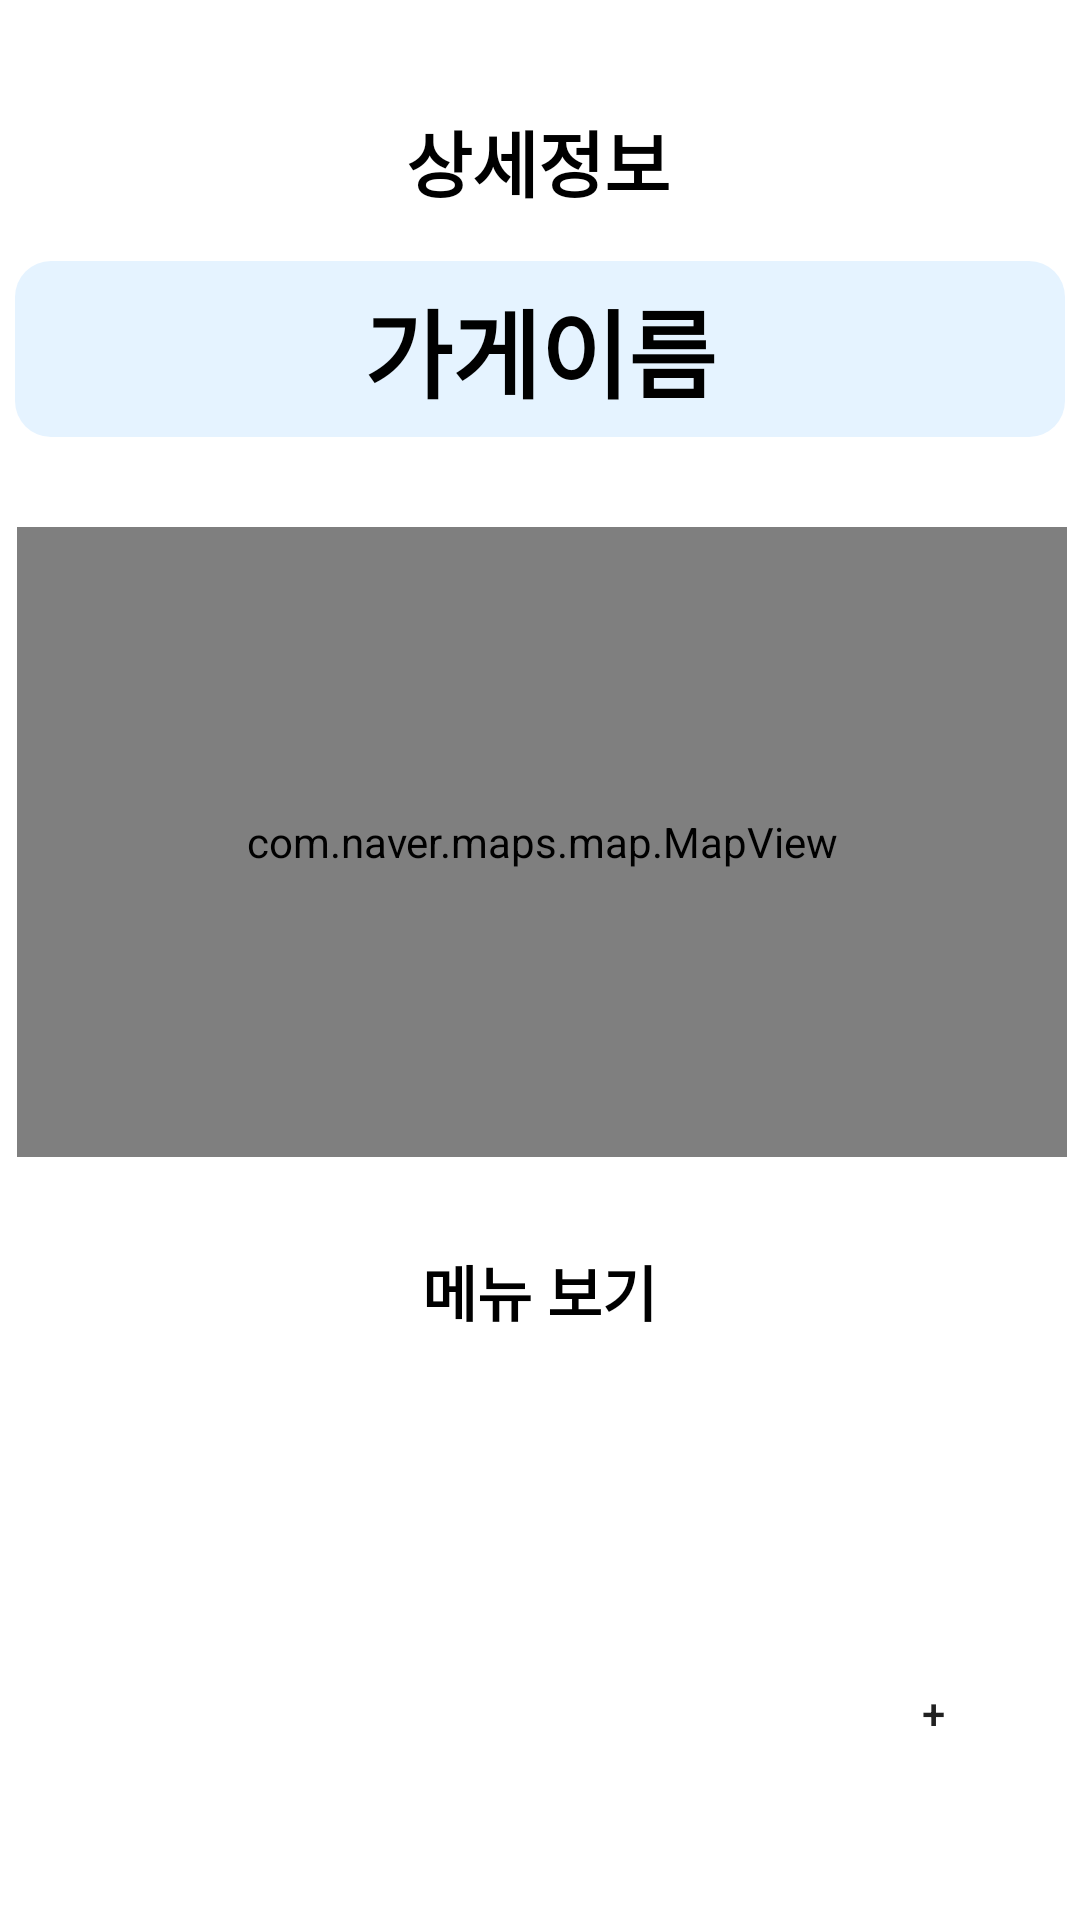

Write the Android layout XML for this screen, with the resource values it uses.
<!-- AndroidManifest.xml: application theme Theme.Skkueats -->
<!-- res/layout/activity_restaurant_info.xml -->
<?xml version="1.0" encoding="utf-8"?>
<androidx.constraintlayout.widget.ConstraintLayout xmlns:android="http://schemas.android.com/apk/res/android"
    xmlns:app="http://schemas.android.com/apk/res-auto"
    xmlns:tools="http://schemas.android.com/tools"
    android:layout_width="match_parent"
    android:layout_height="match_parent"
    tools:context=".MainActivity">

    <TextView
        android:id="@+id/textViewHeadLine"
        android:layout_width="wrap_content"
        android:layout_height="wrap_content"
        android:layout_marginTop="36dp"
        android:text="상세정보"
        android:textColor="@color/black"
        android:textStyle="bold"
        android:textSize="24sp"
        app:layout_constraintEnd_toEndOf="parent"
        app:layout_constraintHorizontal_bias="0.498"
        app:layout_constraintStart_toStartOf="parent"
        app:layout_constraintTop_toTopOf="parent" />


    <TextView
        android:id="@+id/textViewRestaurantNameToSeeMenu"
        android:layout_width="350dp"
        android:layout_height="wrap_content"
        android:layout_marginTop="16dp"
        android:background="@drawable/shape_for_soft_rectangle_pastelblue"
        android:gravity="center"
        android:padding="6dp"
        android:text="가게이름"
        android:textAlignment="center"
        android:textColor="@color/black"
        android:textSize="32sp"
        android:textStyle="bold"
        app:layout_constraintEnd_toEndOf="parent"
        app:layout_constraintStart_toStartOf="parent"
        app:layout_constraintTop_toBottomOf="@id/textViewHeadLine" />

    <TextView
        android:id="@+id/textViewSeeMenu"
        android:layout_width="350dp"
        android:layout_height="wrap_content"
        android:layout_margin="30dp"
        android:layout_marginTop="8dp"
        android:text="메뉴 보기"
        android:textColor="@color/black"
        android:textAlignment="center"
        android:textSize="20sp"
        android:textStyle="bold"

        app:layout_constraintEnd_toEndOf="parent"
        app:layout_constraintHorizontal_bias="0.508"
        app:layout_constraintStart_toStartOf="parent"
        app:layout_constraintTop_toBottomOf="@+id/map_view" />

    <com.naver.maps.map.MapView
        android:id="@+id/map_view"
        android:layout_width="350dp"
        android:layout_height="210dp"
        android:layout_gravity="center"
        android:layout_margin="30dp"
        app:layout_constraintEnd_toEndOf="parent"
        app:layout_constraintHorizontal_bias="0.491"
        app:layout_constraintStart_toStartOf="parent"
        app:layout_constraintTop_toBottomOf="@+id/textViewRestaurantNameToSeeMenu">

    </com.naver.maps.map.MapView>

    <Button
        android:id="@+id/buttonReviewWrite"
        android:layout_width="48dp"
        android:layout_height="48dp"
        android:layout_marginEnd="25dp"
        android:layout_marginBottom="45dp"
        android:background="@drawable/shape_for_circle_button"
        android:text="+"
        android:gravity="center_horizontal|center_vertical"
        app:layout_constraintBottom_toBottomOf="parent"
        app:layout_constraintEnd_toEndOf="parent"
        tools:ignore="HardcodedText" />

    <ListView
        android:id="@+id/listViewRestaurantMenus"
        android:layout_width="0dp"
        android:layout_height="0dp"
        android:layout_marginTop="24dp"
        android:layout_marginBottom="8dp"
        android:divider="#FFFFFF"
        android:dividerHeight="0px"
        app:layout_constraintBottom_toBottomOf="parent"
        app:layout_constraintEnd_toEndOf="parent"
        app:layout_constraintStart_toStartOf="parent"
        app:layout_constraintTop_toBottomOf="@+id/textViewSeeMenu">

    </ListView>

</androidx.constraintlayout.widget.ConstraintLayout>
<!-- resources referenced by this layout -->
<resources>
  <color name="black">#FF000000</color>
  <!-- drawable shape_for_soft_rectangle_pastelblue (drawable) -->
  <?xml version="1.0" encoding="utf-8"?>
  <shape xmlns:android="http://schemas.android.com/apk/res/android"
      android:padding="10dp"
      android:shape="rectangle" >
      <solid android:color="@color/pastelBlue" />
      <corners
          android:bottomLeftRadius="12dp"
          android:bottomRightRadius="12dp"
          android:topLeftRadius="12dp"
          android:topRightRadius="12dp" />
  </shape>
  <style name="Theme.Skkueats" parent="Theme.MaterialComponents.DayNight.DarkActionBar">
          <item name="windowNoTitle">true</item>
          
          <item name="colorPrimary">@color/purple_500</item>
          <item name="colorPrimaryVariant">@color/purple_700</item>
          <item name="colorOnPrimary">@color/white</item>
          
          <item name="colorSecondary">@color/teal_200</item>
          <item name="colorSecondaryVariant">@color/teal_700</item>
          <item name="colorOnSecondary">@color/black</item>
          
          <item name="android:statusBarColor" tools:targetApi="l">?attr/colorPrimaryVariant</item>
          
      </style>
  <color name="pastelBlue">#FFE5F3FF</color>
  <color name="purple_500">#FF6200EE</color>
  <color name="purple_700">#FF3700B3</color>
  <color name="white">#FFFFFFFF</color>
  <color name="teal_200">#FF03DAC5</color>
  <color name="teal_700">#FF018786</color>
</resources>
